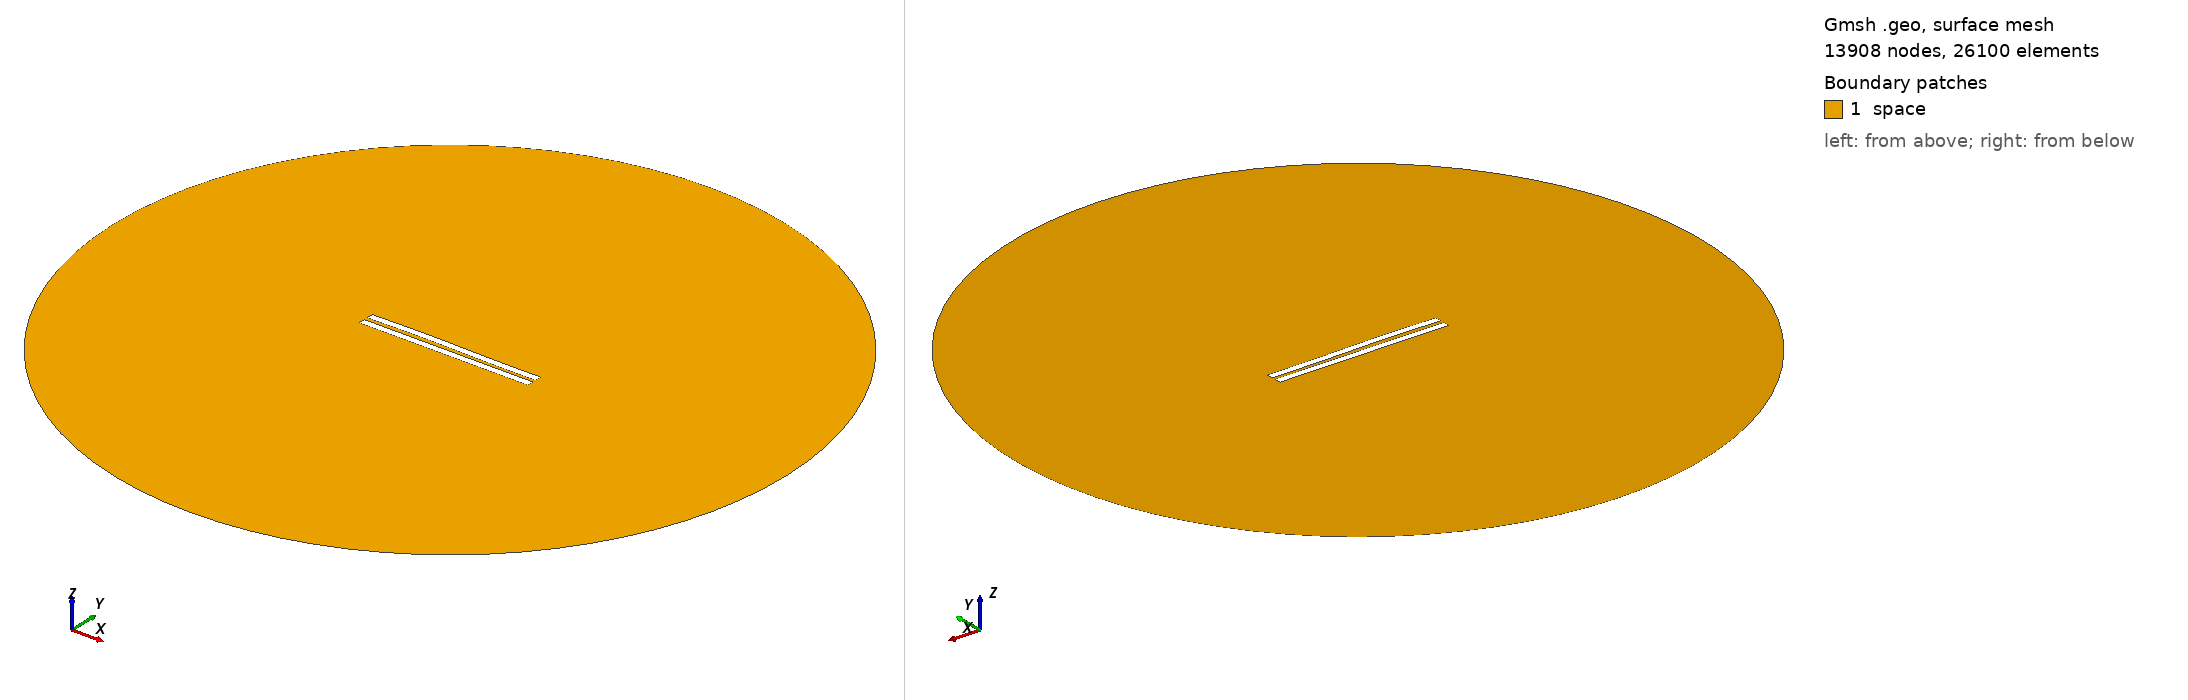

Gmsh geometry script, surface-meshed: 13908 nodes, 26100 surface elements. Boundary patches (legend numbers): 1 space. Left view from above one corner, right view from below the opposite corner. Legend entries are the model's physical surfaces. The drawing asked Gmsh for element sizes between 1% and 20% of the model's largest extent; the script's own settings can give other sizes.

=== 2623.geo (drawn) ===
//---------------------------------------
// Geometry kernel
//---------------------------------------

SetFactory("OpenCASCADE");



//---------------------------------------
// Parameters of the geometry
//---------------------------------------

// Overetch of the upper plate
overetch = 0.0;

// Distance between the plates
distance = 2.5;

// Discretization over the x axis (for the deformation)
nx = 50; 

// Length of the plate
L = 100 - overetch; 

// Number of modes
n = 4; 

// 1st mode coefficient
coeff(1) = -0.15;
beta(1) = 0.596864 * 3.1415926535 / L;

// 2nd mode coefficient
coeff(2) = 0.15;
beta(2) = 1.49418 * 3.1415926535 / L;

// 3rd mode coefficient
coeff(3) = 0.15;
beta(3) = 2.50025 * 3.1415926535 / L;

// 4th mode coefficient
coeff(4) = 0.0;
beta(4) = 3.49999 * 3.1415926535 / L;



//---------------------------------------
// Upper plate (deformed rectangle)
//---------------------------------------

// Coordiantes of the upper plate
xmin = -50;
xmax = 50 - overetch;

// Height of the upper plate
yheight = 4 - 2 * overetch;

// Indexes of the points
UpperID[] = {};
LowerID[] = {};
LeftID[] = {};
RightID[] = {};

// Point index
p = 1;

// Horizontal edges
For i In {1:nx}
    x = xmin + (i-1)*(xmax - xmin)/(nx-1);

    y_bottom = distance / 2 + overetch;
    For j In {1:n}
        C = (Cosh(beta(j)*L) + Cos(beta(j)*L)) / (Sinh(beta(j)*L) + Sin(beta(j)*L));
        y_bottom  = y_bottom + coeff(j) * (Cosh(beta(j)*(x+50)) - Cos(beta(j)*(x+50)) - C * (Sinh(beta(j)*(x+50)) - Sin(beta(j)*(x+50))));
    EndFor

    y_top = y_bottom + yheight;

    Point(p) = {x, y_top, 0, 1.0};
    UpperID[i] = p;
    p = p + 1;

    Point(p) = {x, y_bottom, 0, 1.0};
    LowerID[i] = p;
    p = p + 1;
EndFor

// Create point lists
UpperPts[] = {}; LowerPts[] = {};
For i In {1:nx}
  UpperPts[] += {UpperID[i]};
  LowerPts[] += {LowerID[i]};
EndFor

// Build splines
Spline(1) = {UpperPts[]};
Spline(2) = {LowerPts[]};
Line(3) = {LowerPts[nx-1], UpperPts[nx-1]};
Line(4) = {LowerPts[0], UpperPts[0]};

// Build the plane surface
Curve Loop(1) = {2, 3, -1, -4};
Plane Surface(1) = {1};



//---------------------------------------
// Lower plate (rectangle)
//---------------------------------------

// Vertices
Point(1001) = {-50, -1, 0, 1.0};
Point(1002) = { 50, -1, 0, 1.0};
Point(1003) = { 50,  -5, 0, 1.0};
Point(1004) = {-50,  -5, 0, 1.0};

// Edges
Line(5) = {1001, 1002};
Line(6) = {1002, 1003};
Line(7) = {1003, 1004};
Line(8) = {1004, 1001};

// Plane surface
Line Loop(2) = {5, 6, 7, 8};
Plane Surface(2) = {2}; 



//---------------------------------------
// Outer (fictious) boundary
//---------------------------------------

// Points
Point(1005) = {0, 0, 0};       // Center
Point(1006) = {200, 0, 0};     // Start point
Point(1007) = {0, 200, 0};     // 90 degrees
Point(1008) = {-200, 0, 0};    // 180 degrees
Point(1009) = {0, -200, 0};    // 270 degrees

// Circle arcs (each needs start, center, end)
Circle(9) = {1006, 1005, 1007};
Circle(10) = {1007, 1005, 1008};
Circle(11) = {1008, 1005, 1009};
Circle(12) = {1009, 1005, 1006};

// Plane surface for the entire domain
Curve Loop(3) = {9, 10, 11, 12};
Surface(3) = {3};

// Subtract the plates from the whole domain to obtain the actual domain where we want to solve the equations
BooleanDifference{ Surface{3}; Delete; }{ Surface{1}; Surface{2}; Delete; }




//---------------------------------------
// Transfinite Lines/Curves
//---------------------------------------

// Set the number of points on the boundaries
r = 7;

// Plates
Transfinite Curve {1, 2} = 50*r Using Progression 1;
Transfinite Curve {3, 4} = 2*r Using Progression 1;
Transfinite Line {5, 7} = 50*r Using Progression 1;
Transfinite Line {6, 8} = 2*r Using Progression 1;

// Outer boundary
Transfinite Line {9, 10, 11, 12} = 20 Using Progression 1;



//---------------------------------------
// Physical groups
//---------------------------------------                

// Physical curves (boundaries)
Physical Line("force_segment", 10) = {2};
Physical Line("upper_plate", 11) = {1, 3, 4};
Physical Line("lower_plate", 12) = {5, 6, 7, 8};
Physical Line("boundary", 20) = {9, 10, 11, 12};

// Physical Surfaces
Physical Surface("space", 30) = {3};



//---------------------------------------
// 6. Generate the Mesh
//---------------------------------------

// 2D mesh generation
Mesh 2;
